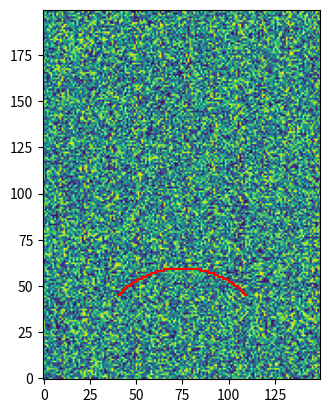
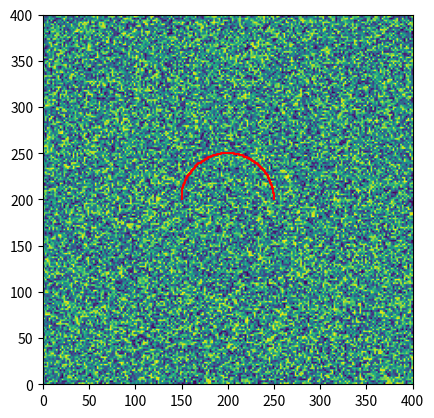

These figures' Python source, in order:

def rotation_of_coordinate(coordinate,theta):
    """
    coordinate is either tuple or list of two numbers.
    theta in degrees.
    return ---> rotated coordinate.

    e.g.

    m = rotation_of_coordinate((8,0),45)
    print(m)
    return [6, -6]
    """
    import numpy as np
    a = np.array(coordinate)

    theta = np.deg2rad(theta)
    R = np.array([[np.cos(theta),np.sin(theta)],[-np.sin(theta),np.cos(theta)]])
    ap = np.matmul(R,a)
    ap = [round(l) for l in ap]
    return ap

def CIRCULAR_ARC(image , theta1,theta2,alpha,beta,r,show_plot = False):
    """
    Create a circular arc of radius r centered at (alpha,beta) between angle theta1 and theta2(>theta1)
    return 1d array of pixel values along the arc.
    """
    import numpy as np

    theta1_rad = np.deg2rad(theta1)
    theta2_rad = np.deg2rad(theta2)

    d_theta = 1/r

    n = (theta2-theta1)/d_theta     ### since rotation_of_coordinate accepts theta in degrees
    n = int(n)

    X0_p = np.array([r*np.cos(theta2_rad),r*np.sin(theta2_rad)])
    X0_p = np.int64(X0_p)
    X2_p = X0_p.copy()

    Xp = [X0_p]
    for i in range(n):
        X1_p = rotation_of_coordinate(X0_p,i*d_theta)
        if np.all(X1_p == X2_p):
            pass
        else:
            Xp.append(X1_p)
            X2_p = X1_p

    Xp = np.array(Xp)

    x = Xp.T[0]+alpha
    y = Xp.T[1]+beta

    X = np.array([x,y]).T

    V = []
    for px in X:
        V.append(image[px[1]][px[0]])

    V = np.array(V)
    # print(V[0:3],V[-3:])


    if show_plot == True:
        import matplotlib.pyplot as plt
        fig = plt.figure()
        ax = fig.add_subplot()
        im = ax.imshow(image,origin='lower')
        im1 = plt.plot(x,y,'-',color = 'red')
        if __name__=="__main__":
            plt.show()

    return np.array(V)


def CIRCULAR_ARC_PLOT(image , theta1,theta2,alpha,beta,r,extent = None,show_plot = False):
    """
    Create a circular arc of radius r centered at (alpha,beta) between angle theta1 and theta2(>theta1)
    return 1d array of pixel values along the arc.
    """
    import numpy as np

    theta1_rad = np.deg2rad(theta1)
    theta2_rad = np.deg2rad(theta2)

    d_theta = 1/r

    n = (theta2-theta1)/d_theta     ### since rotation_of_coordinate accepts theta in degrees
    n = int(n)

    X0_p = np.array([r*np.cos(theta2_rad),r*np.sin(theta2_rad)])
    X0_p = np.int64(X0_p)
    X2_p = X0_p.copy()

    Xp = [X0_p]
    for i in range(n):
        X1_p = rotation_of_coordinate(X0_p,i*d_theta)
        if np.all(X1_p == X2_p):
            pass
        else:
            Xp.append(X1_p)
            X2_p = X1_p

    Xp = np.array(Xp)

    x = Xp.T[0]+alpha
    y = Xp.T[1]+beta

    # print(V[0:3],V[-3:])



    if show_plot == True:
        import matplotlib.pyplot as plt
        fig = plt.figure()
        ax = fig.add_subplot()
        im = ax.imshow(image,origin='lower',extent = extent)
        im1 = ax.plot(x,y,'-',color = 'red')
        plt.show()

        return ax
    else:
        return None







def CIRCULAR_ARC_PIXEL_VALUES(image,theta1,theta2,alpha,beta,r,extent = None):
    """
    Create a circular arc of radius r centered at (alpha,beta) between angle theta1 and theta2(>theta1)
    return 1d array of pixel values along the arc.
    """
    import numpy as np

    theta1_rad = np.deg2rad(theta1)
    theta2_rad = np.deg2rad(theta2)

    # converting extent frame into pixel frame. (r , alpha , beta , would be converted)
    if extent!=None:
        H,W = image.shape
        lx,ux,ly,uy = extent
        Mx = W/(ux-lx)
        My = H/(uy-ly)

        # With assumption Mx~My
        print(Mx , My)
        M = (Mx+My)/2
        r = M*r
        alpha = M*(alpha-lx)
        beta = M*(beta-ly)

    d_theta = 1/r

    n = (theta2-theta1)/d_theta     ### since rotation_of_coordinate accepts theta in degrees
    n = int(n)

    X0_p = np.array([r*np.cos(theta2_rad),r*np.sin(theta2_rad)])
    X0_p = np.int64(X0_p)
    X2_p = X0_p.copy()

    Xp = [X0_p]
    for i in range(n):
        X1_p = rotation_of_coordinate(X0_p,i*d_theta)
        if np.all(X1_p == X2_p):
            pass
        else:
            Xp.append(X1_p)
            X2_p = X1_p

    Xp = np.array(Xp)

    x = Xp.T[0]+alpha
    y = Xp.T[1]+beta


    X = np.array([x,y]).T

    V = []
    for px in X:
        V.append(image[int(px[1])][int(px[0])])

    V = np.array(V)

    return V




if __name__=="__main__":
    import numpy as np
    img = np.random.randint(0,50,(200,150))
    theta1 = 45 ## in degrees
    theta2 = 135    ## in degrees
    alpha = 75
    beta = 10
    r = 50

    v = CIRCULAR_ARC(img,theta1=theta1,theta2=theta2,alpha=alpha,beta=beta,r=r,show_plot=True)
    print(v)

    import numpy as np
    img = np.random.randint(0,50,(200,200))
    theta1 = 0 ## in degrees
    theta2 = 180    ## in degrees
    alpha = 200
    beta = 200
    r = 50
    v = CIRCULAR_ARC_PIXEL_VALUES(img,theta1=theta1,theta2=theta2,alpha=alpha,beta=beta,r=r,extent = [0,400,0,400])

    CIRCULAR_ARC_PLOT(img,theta1=theta1,theta2=theta2,alpha=alpha,beta=beta,r=r,extent = [0,400,0,400],show_plot=True)
